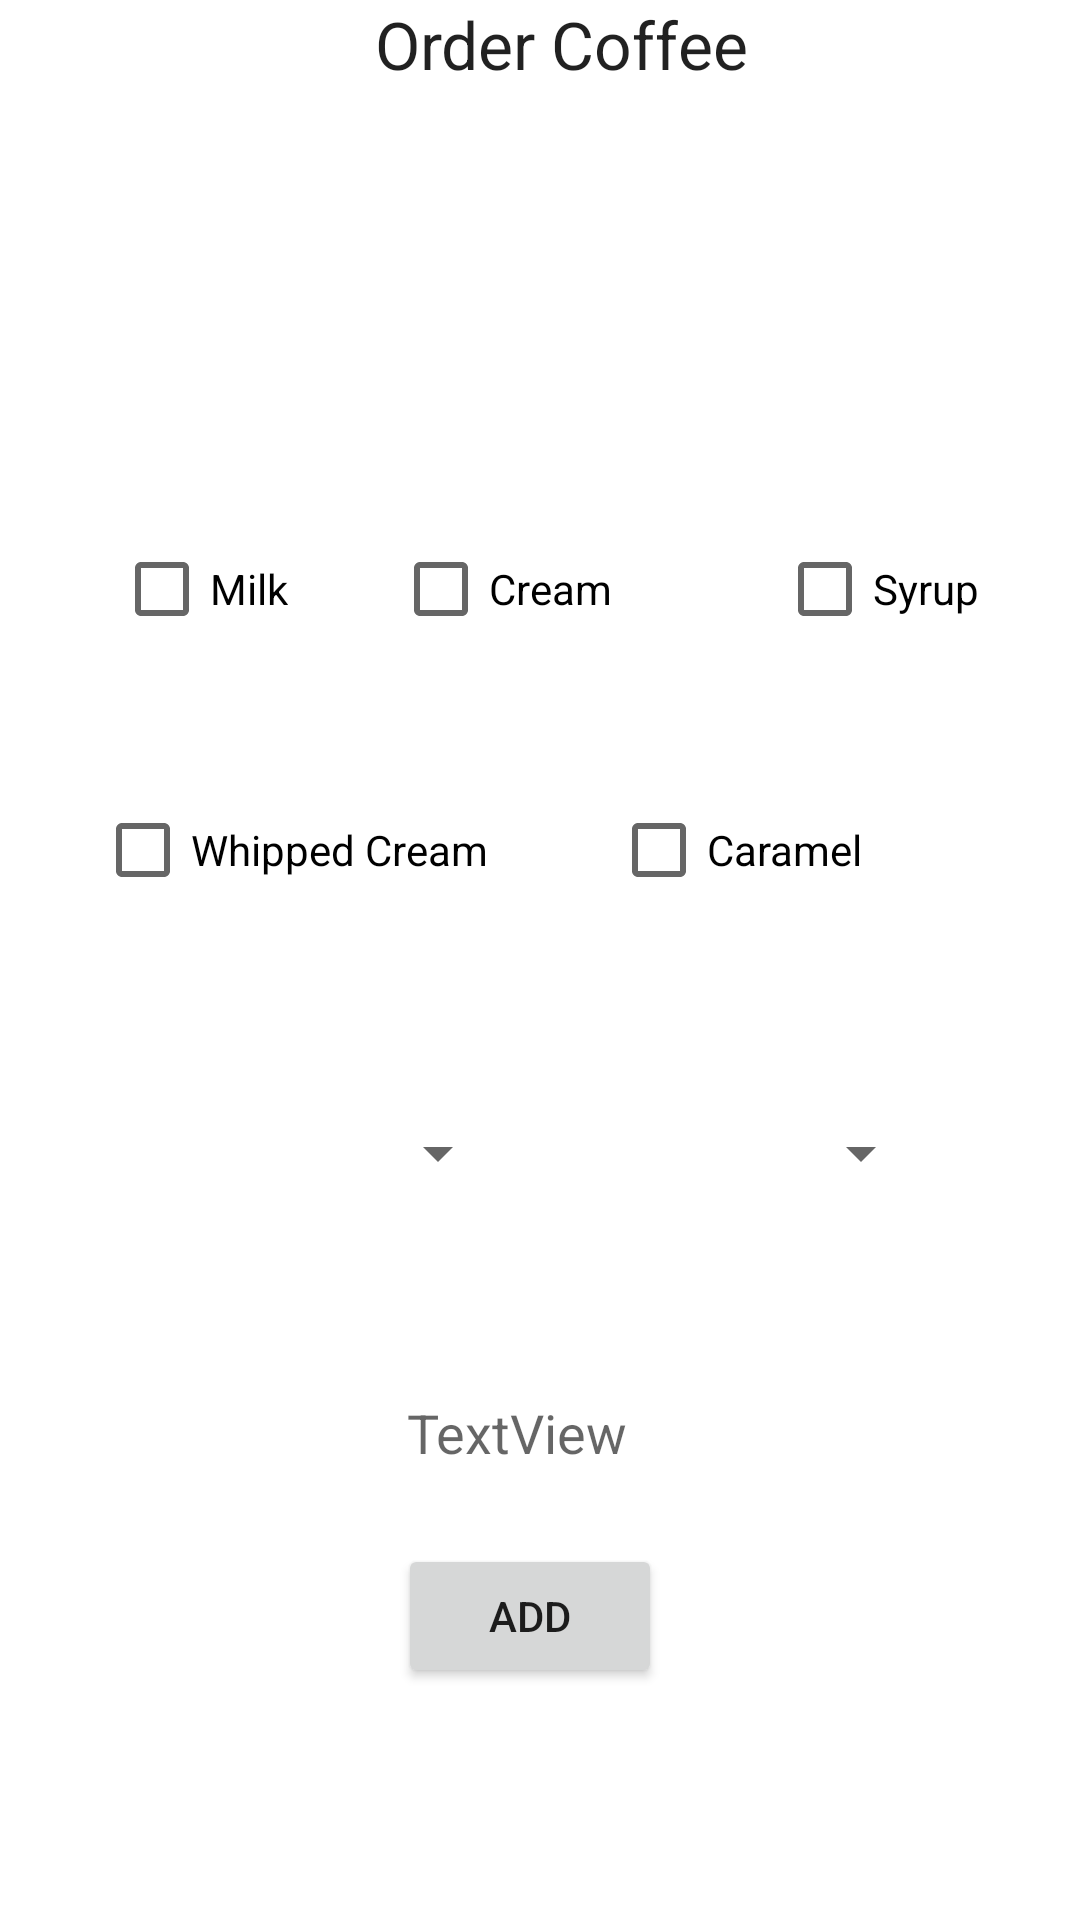

Android layout source for this screen:
<!-- AndroidManifest.xml: application theme Theme.RuCafeAndroid -->
<!-- res/layout/activity_ordering_coffee.xml -->
<?xml version="1.0" encoding="utf-8"?>
<androidx.constraintlayout.widget.ConstraintLayout xmlns:android="http://schemas.android.com/apk/res/android"
    xmlns:app="http://schemas.android.com/apk/res-auto"
    xmlns:tools="http://schemas.android.com/tools"
    android:layout_width="match_parent"
    android:layout_height="match_parent">


    <TextView
        android:id="@+id/CoffeeDisplay"
        android:layout_width="wrap_content"
        android:layout_height="wrap_content"
        android:layout_marginStart="125dp"
        android:layout_marginEnd="143dp"
        android:text="Order Coffee"
        android:textAppearance="@style/TextAppearance.AppCompat.Large"
        app:layout_constraintEnd_toEndOf="parent"
        app:layout_constraintHorizontal_bias="0.0"
        app:layout_constraintStart_toStartOf="parent"
        app:layout_constraintTop_toTopOf="parent" />

    <ImageView
        android:id="@+id/CoffeeImage"
        android:layout_width="88dp"
        android:layout_height="73dp"
        android:layout_marginStart="141dp"
        android:layout_marginTop="20dp"
        android:layout_marginEnd="142dp"
        android:layout_marginBottom="50dp"
        app:layout_constraintBottom_toTopOf="@+id/CreamChecker"
        app:layout_constraintEnd_toEndOf="parent"
        app:layout_constraintStart_toStartOf="parent"
        app:layout_constraintTop_toBottomOf="@+id/CoffeeDisplay"
        tools:srcCompat="@tools:sample/avatars" />

    <CheckBox
        android:id="@+id/MilkChecker"
        android:layout_width="wrap_content"
        android:layout_height="wrap_content"
        android:layout_marginStart="38dp"
        android:layout_marginTop="50dp"
        android:onClick="updateMilkPrice"
        android:text="Milk"
        app:layout_constraintStart_toStartOf="parent"
        app:layout_constraintTop_toBottomOf="@+id/CoffeeImage" />

    <CheckBox
        android:id="@+id/CaramelChecker"
        android:layout_width="wrap_content"
        android:layout_height="wrap_content"
        android:layout_marginStart="21dp"
        android:layout_marginTop="39dp"
        android:layout_marginEnd="107dp"
        android:onClick="updateCaramelPrice"
        android:text="Caramel"
        app:layout_constraintEnd_toEndOf="parent"
        app:layout_constraintStart_toEndOf="@+id/WhippedCreamChecker"
        app:layout_constraintTop_toBottomOf="@+id/CreamChecker" />

    <CheckBox
        android:id="@+id/WhippedCreamChecker"
        android:layout_width="wrap_content"
        android:layout_height="wrap_content"
        android:layout_marginStart="66dp"
        android:layout_marginTop="39dp"
        android:layout_marginEnd="20dp"
        android:onClick="updateWhippedPrice"
        android:text="Whipped Cream"
        app:layout_constraintEnd_toStartOf="@+id/CaramelChecker"
        app:layout_constraintStart_toStartOf="parent"
        app:layout_constraintTop_toBottomOf="@+id/MilkChecker" />

    <CheckBox
        android:id="@+id/CreamChecker"
        android:layout_width="wrap_content"
        android:layout_height="wrap_content"
        android:layout_marginStart="62dp"
        android:layout_marginTop="50dp"
        android:layout_marginEnd="25dp"
        android:onClick="updateCreamPrice"
        android:text="Cream"
        app:layout_constraintEnd_toStartOf="@+id/SyrupChecker"
        app:layout_constraintStart_toEndOf="@+id/MilkChecker"
        app:layout_constraintTop_toBottomOf="@+id/CoffeeImage" />

    <CheckBox
        android:id="@+id/SyrupChecker"
        android:layout_width="wrap_content"
        android:layout_height="wrap_content"
        android:layout_marginStart="30dp"
        android:layout_marginTop="50dp"
        android:layout_marginEnd="61dp"
        android:onClick="updateSyrupPrice"
        android:text="Syrup"
        app:layout_constraintEnd_toEndOf="parent"
        app:layout_constraintStart_toEndOf="@+id/CreamChecker"
        app:layout_constraintTop_toBottomOf="@+id/CoffeeImage" />

    <Spinner
        android:id="@+id/QuantityCoffeeSpinner"
        android:layout_width="148dp"
        android:layout_height="82dp"
        android:layout_marginStart="49dp"
        android:layout_marginTop="36dp"
        android:layout_marginEnd="49dp"
        android:contentDescription="@string/appbar_scrolling_view_behavior"
        android:textAlignment="textEnd"
        app:layout_constraintEnd_toEndOf="parent"
        app:layout_constraintHorizontal_bias="1.0"
        app:layout_constraintStart_toStartOf="parent"
        app:layout_constraintTop_toBottomOf="@+id/CaramelChecker" />

    <Spinner
        android:id="@+id/SizeCoffeeSpinner"
        android:layout_width="148dp"
        android:layout_height="82dp"
        android:layout_marginStart="49dp"
        android:layout_marginTop="36dp"
        android:layout_marginEnd="20dp"
        android:contentDescription="@string/appbar_scrolling_view_behavior"
        android:textAlignment="textEnd"
        app:layout_constraintEnd_toStartOf="@+id/QuantityCoffeeSpinner"
        app:layout_constraintStart_toStartOf="parent"
        app:layout_constraintTop_toBottomOf="@+id/CaramelChecker" />

    <TextView
        android:id="@+id/PriceDisplayer"
        android:layout_width="wrap_content"
        android:layout_height="wrap_content"
        android:layout_marginStart="169dp"
        android:layout_marginTop="40dp"
        android:layout_marginEnd="184dp"
        android:text="TextView"
        android:textAppearance="@style/TextAppearance.AppCompat.Medium"
        app:layout_constraintEnd_toEndOf="parent"
        app:layout_constraintStart_toStartOf="parent"
        app:layout_constraintTop_toBottomOf="@+id/QuantityCoffeeSpinner" />

    <Button
        android:id="@+id/AddCoffeeToOrder"
        android:layout_width="wrap_content"
        android:layout_height="wrap_content"
        android:layout_marginStart="158dp"
        android:layout_marginTop="25dp"
        android:layout_marginEnd="165dp"
        android:onClick="addCoffee"
        android:text="Add"
        app:layout_constraintEnd_toEndOf="parent"
        app:layout_constraintStart_toStartOf="parent"
        app:layout_constraintTop_toBottomOf="@+id/PriceDisplayer" />

</androidx.constraintlayout.widget.ConstraintLayout>
<!-- resources referenced by this layout -->
<resources>
  <style name="Theme.RuCafeAndroid" parent="Theme.MaterialComponents.DayNight.DarkActionBar">
          
          <item name="colorPrimary">@color/purple_500</item>
          <item name="colorPrimaryVariant">@color/purple_700</item>
          <item name="colorOnPrimary">@color/white</item>
          
          <item name="colorSecondary">@color/teal_200</item>
          <item name="colorSecondaryVariant">@color/teal_700</item>
          <item name="colorOnSecondary">@color/black</item>
          
          <item name="android:statusBarColor" tools:targetApi="l">?attr/colorPrimaryVariant</item>
          
      </style>
  <!-- not gathered from this repository: default colours our renderer supplied (Android Studio template values) -->
  <color name="purple_500">#FF6200EE</color>
  <color name="purple_700">#FF3700B3</color>
  <color name="teal_200">#FF03DAC5</color>
  <color name="teal_700">#FF018786</color>
  <color name="black">#FF000000</color>
  <color name="white">#FFFFFFFF</color>
</resources>
